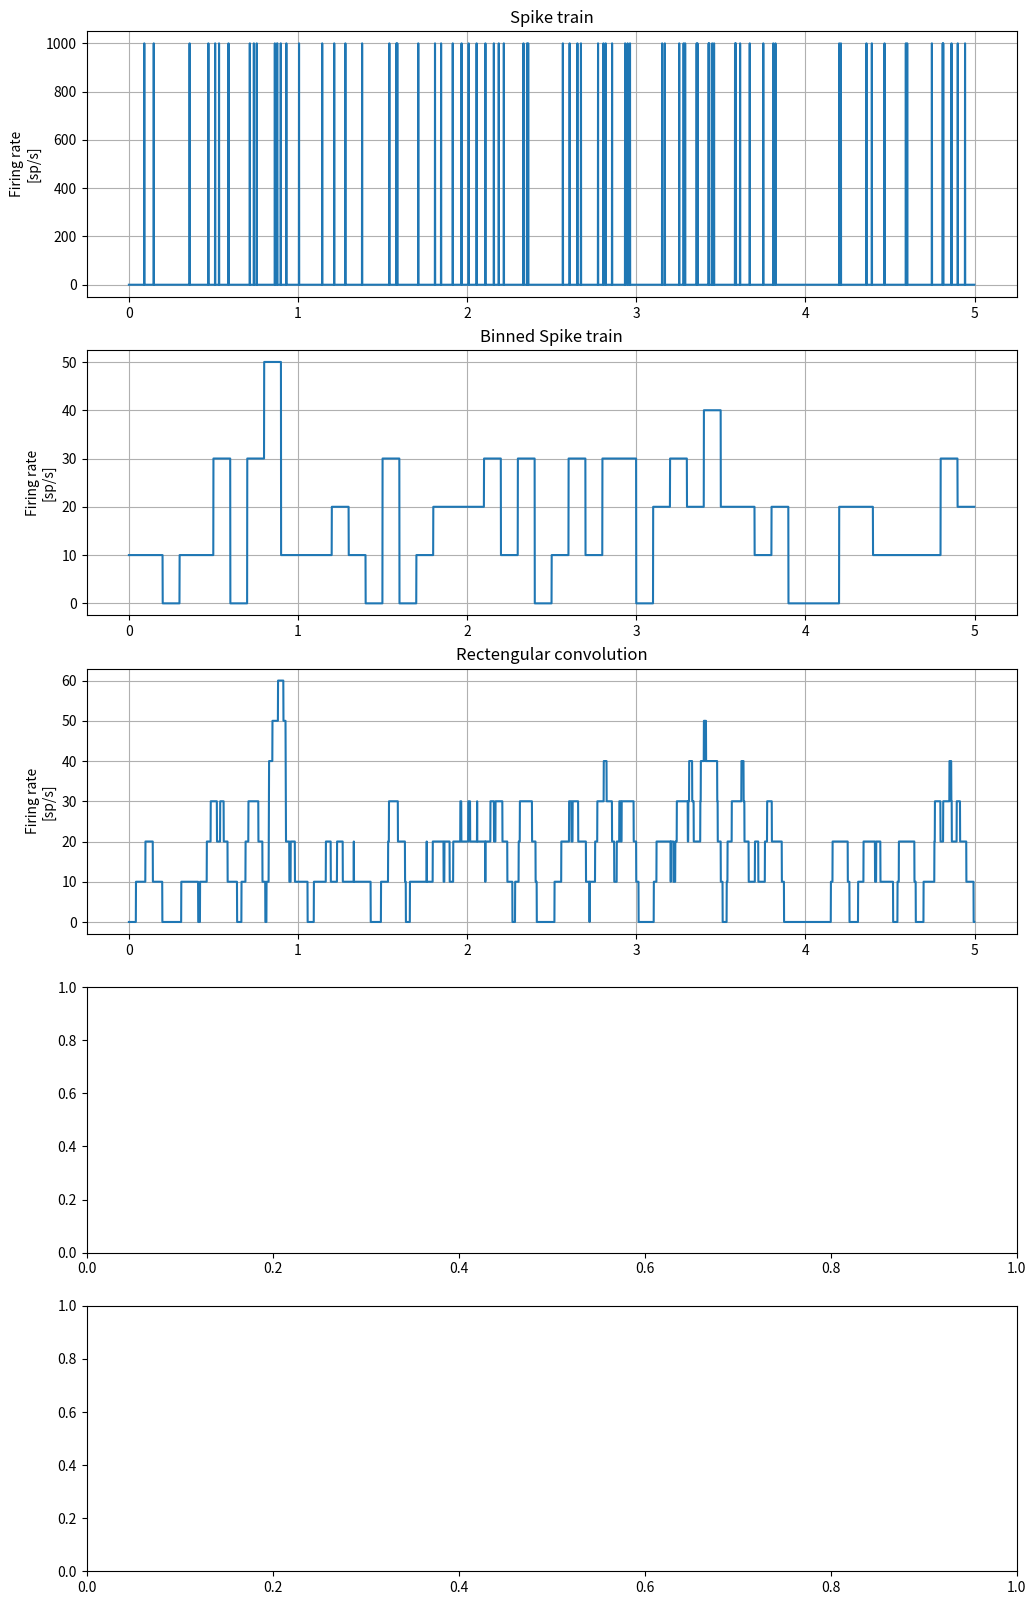

This figure's Python source: (Note: this script raises an exception after producing the figure.)
import numpy as np
import scipy.signal as sig
import matplotlib.pyplot as plt

%matplotlib widget
# %matplotlib inline

# Generate a "spike train" of a simulated Poisson neuron 

samp = 1000
rate = 20 / samp
duration = 5

spk_array = (np.random.uniform(size=samp*duration)<rate).astype(np.int32)
time_array = np.arange(0, duration, 1/samp)

def rate_plot(x, y, ax, title, samp=1000):
    ax.plot(x,y*samp)
    ax.set_ylabel('Firing rate\n[sp/s]')
    ax.set_title(title)
    ax.grid()
    
fig, ax = plt.subplots(figsize=(12,20), nrows=5, ncols=1)

rate_plot(time_array, spk_array, ax[0], 'Spike train')

bin_size = 100
bin_array = np.zeros_like(spk_array, dtype=np.float32)
for i in np.arange(0, samp*duration, bin_size):
    bin_array[i:i+bin_size] = spk_array[i:i+bin_size].sum() / bin_size
rate_plot(time_array, bin_array, ax[1], 'Binned Spike train')

win_size = 100
win_array = np.ones(win_size)/win_size
rec_conv_array = np.convolve(spk_array, win_array, 'same')
rate_plot(time_array, rec_conv_array, ax[2], 'Rectengular convolution')

win_size = 200
conv_std = 50
gauss_array = sig.gaussian(win_size, conv_std) 
gauss_conv_array = np.convolve(spk_array, gauss_array, 'same')
rate_plot(time_array, gauss_conv_array, ax[3], 'Gaussian convolution')

alpha = 0.02
t = np.arange(-300,301)
alpha_array = alpha**2*(t*(t>0))*np.exp(-alpha*t)
alpha_conv_array = np.convolve(spk_array, alpha_array, 'same')
rate_plot(time_array, alpha_conv_array, ax[4], 'Causal convolution')

ax[4].set_xlabel('Time [s]');

nex = 11
fig, ax = plt.subplots(figsize=(6,6), nrows=nex, ncols=1)
def plot_pts(t, ax, c, rng):
    ax.plot(t, np.zeros_like(t),'.'+c)  
    ax.tick_params(left=False,
                bottom=False,
                labelleft=False,
                labelbottom=False)
    ax.set_xlim(rng)

samp = 1000
duration = 2
rate1, rate2 = 5/samp, 5/samp

for i in range(nex):
    if i<nex-1:
        rate, c = rate1, 'b'
    else:
        rate, c = rate2, 'r'
    spk_time = np.nonzero(np.random.uniform(size=samp*duration)<rate)
    plot_pts(spk_time,ax[i],c,[0, samp*duration])

def rms(s):
    return np.sqrt(np.mean(s**2))

samp = 1000
noise = np.random.normal(scale=2,size=samp)
signal = np.sin(np.arange(0,1,1/samp)*2*np.pi)*3
fig, ax = plt.subplots(figsize=(12,4), nrows=1, ncols=3)
ax[0].plot(signal)
ax[1].plot(noise)
ax[2].plot(signal+noise)

rms_signal, rms_noise = rms(signal), rms(noise)
print(f'RMS: signal {rms_signal:.2f} noise {rms_noise:.2f}')
snr = rms_signal / rms_noise
print(f'SNR: {snr:.2f} or {20*np.log10(snr):.2f}dB')



